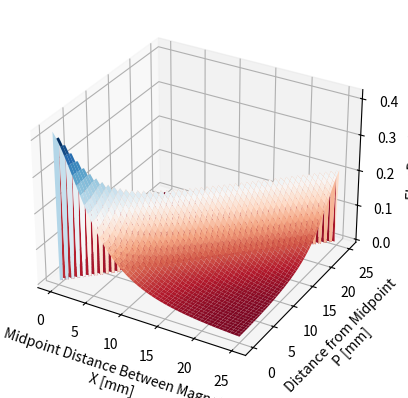

Generate this figure with matplotlib:
'''
=================================
Magnetic Flux Density (B) Plotter
=================================

Calculates and plots the magnetic flux density, B, in Tesla for
opposed cylindrical magnets given the following inputs:

- Flux density remanence in Teslas (B_rem) - property of magnet type / grade
- Magnet radius in mm (mag_radius)
- Magnet thickness in mm (mag_thick)
- Midpoint distance range between magnets in mm (dist_range)

TODO:
- Add support for block and ring magnets
- Add support for single magnets

[redacted]
'''

import numpy as np
import matplotlib.pyplot as plt
from mpl_toolkits.mplot3d import Axes3D
from matplotlib import cm

# INPUTS #
# Magnet Properties
# flux density remanence - property of magnet type / grade
B_rem = 1.21
# magnet radius (mm)
mag_radius = 7.62
# magnet thickness (mm)
mag_thick = 2.794

# Design details
# midpoint distance betweeen magnets - design envelope [min, max]
dist_range = (0.00, 25.00)

# METHOD DEFINITIONS #
def calc_B(dist, pos, B_rem, mag_radius, mag_thick, mag_shape = 'cyl'):
    '''
    ====================================
    Magnetic Flux Density (B) Calculator
    ====================================

    Calculates the magnetic flux density, B, in Tesla for
    opposed cylindrical magnets given the following inputs:

    - Midpoint distance between magnets in mm (dist)
    - Position from midpoint in mm (pos)
    - Flux density remanence in Teslas (B_rem) - property of magnet type / grade
    - Magnet radius in mm (mag_radius)
    - Magnet thickness in mm (mag_thick)
    
    TODO:
    - Add support for block and ring magnets
    - Add support for single magnets

    '''

    # convert inputs in mm to m
    dist_m = dist / 1000
    pos_m = pos / 1000
    mag_radius_m = mag_radius / 1000
    mag_thick_m = mag_thick / 1000

    if mag_shape == 'cyl':
        B = (B_rem / 2) * ((mag_thick_m + (dist_m + pos_m)) / np.sqrt(mag_radius_m**2 + (mag_thick_m + (dist_m + pos_m))**2) \
             - (dist_m + pos_m) / np.sqrt(mag_radius_m**2 + (dist_m + pos_m)**2)) \
        + (B_rem / 2) * ((mag_thick_m + (dist_m - pos_m)) / np.sqrt(mag_radius_m**2 + (mag_thick_m + (dist_m - pos_m))**2) \
             - (dist_m - pos_m) / np.sqrt(mag_radius_m**2 + (dist_m - pos_m)**2))

    elif mag_shape == 'block':
        return np.nan
    elif mag_shape == 'ring':
        return np.nan
    else:
        return np.nan

    # set all flux density values where the calculation position
    # is *behind* or *inside* the magnet (outside of envelope) to 0
    try:
        B[pos > dist] = 0
    except TypeError:
        # pos not iterable
        if pos > dist:
            return 0
        else:
            return B
    else:
        return B

# CALCULATIONS #
# generate X values to plot
dist = np.linspace(*dist_range, 100)

# generate plotting grid
dist, pos = np.meshgrid(dist, dist)

# calculate B values
B = calc_B(dist, pos, B_rem, mag_radius, mag_thick)

# PLOT #
# plot with matplotlib
fig = plt.figure()
ax = fig.add_subplot(111, projection = '3d')
ax.set_xlabel('\nMidpoint Distance Between Magnets\nX [mm]')
ax.set_ylabel('\nDistance from Midpoint\nP [mm]')
ax.set_zlabel('\nFlux Density\nB [Tesla]')

surf = ax.plot_surface(dist, pos, B, cmap=cm.RdBu)

plt.show()